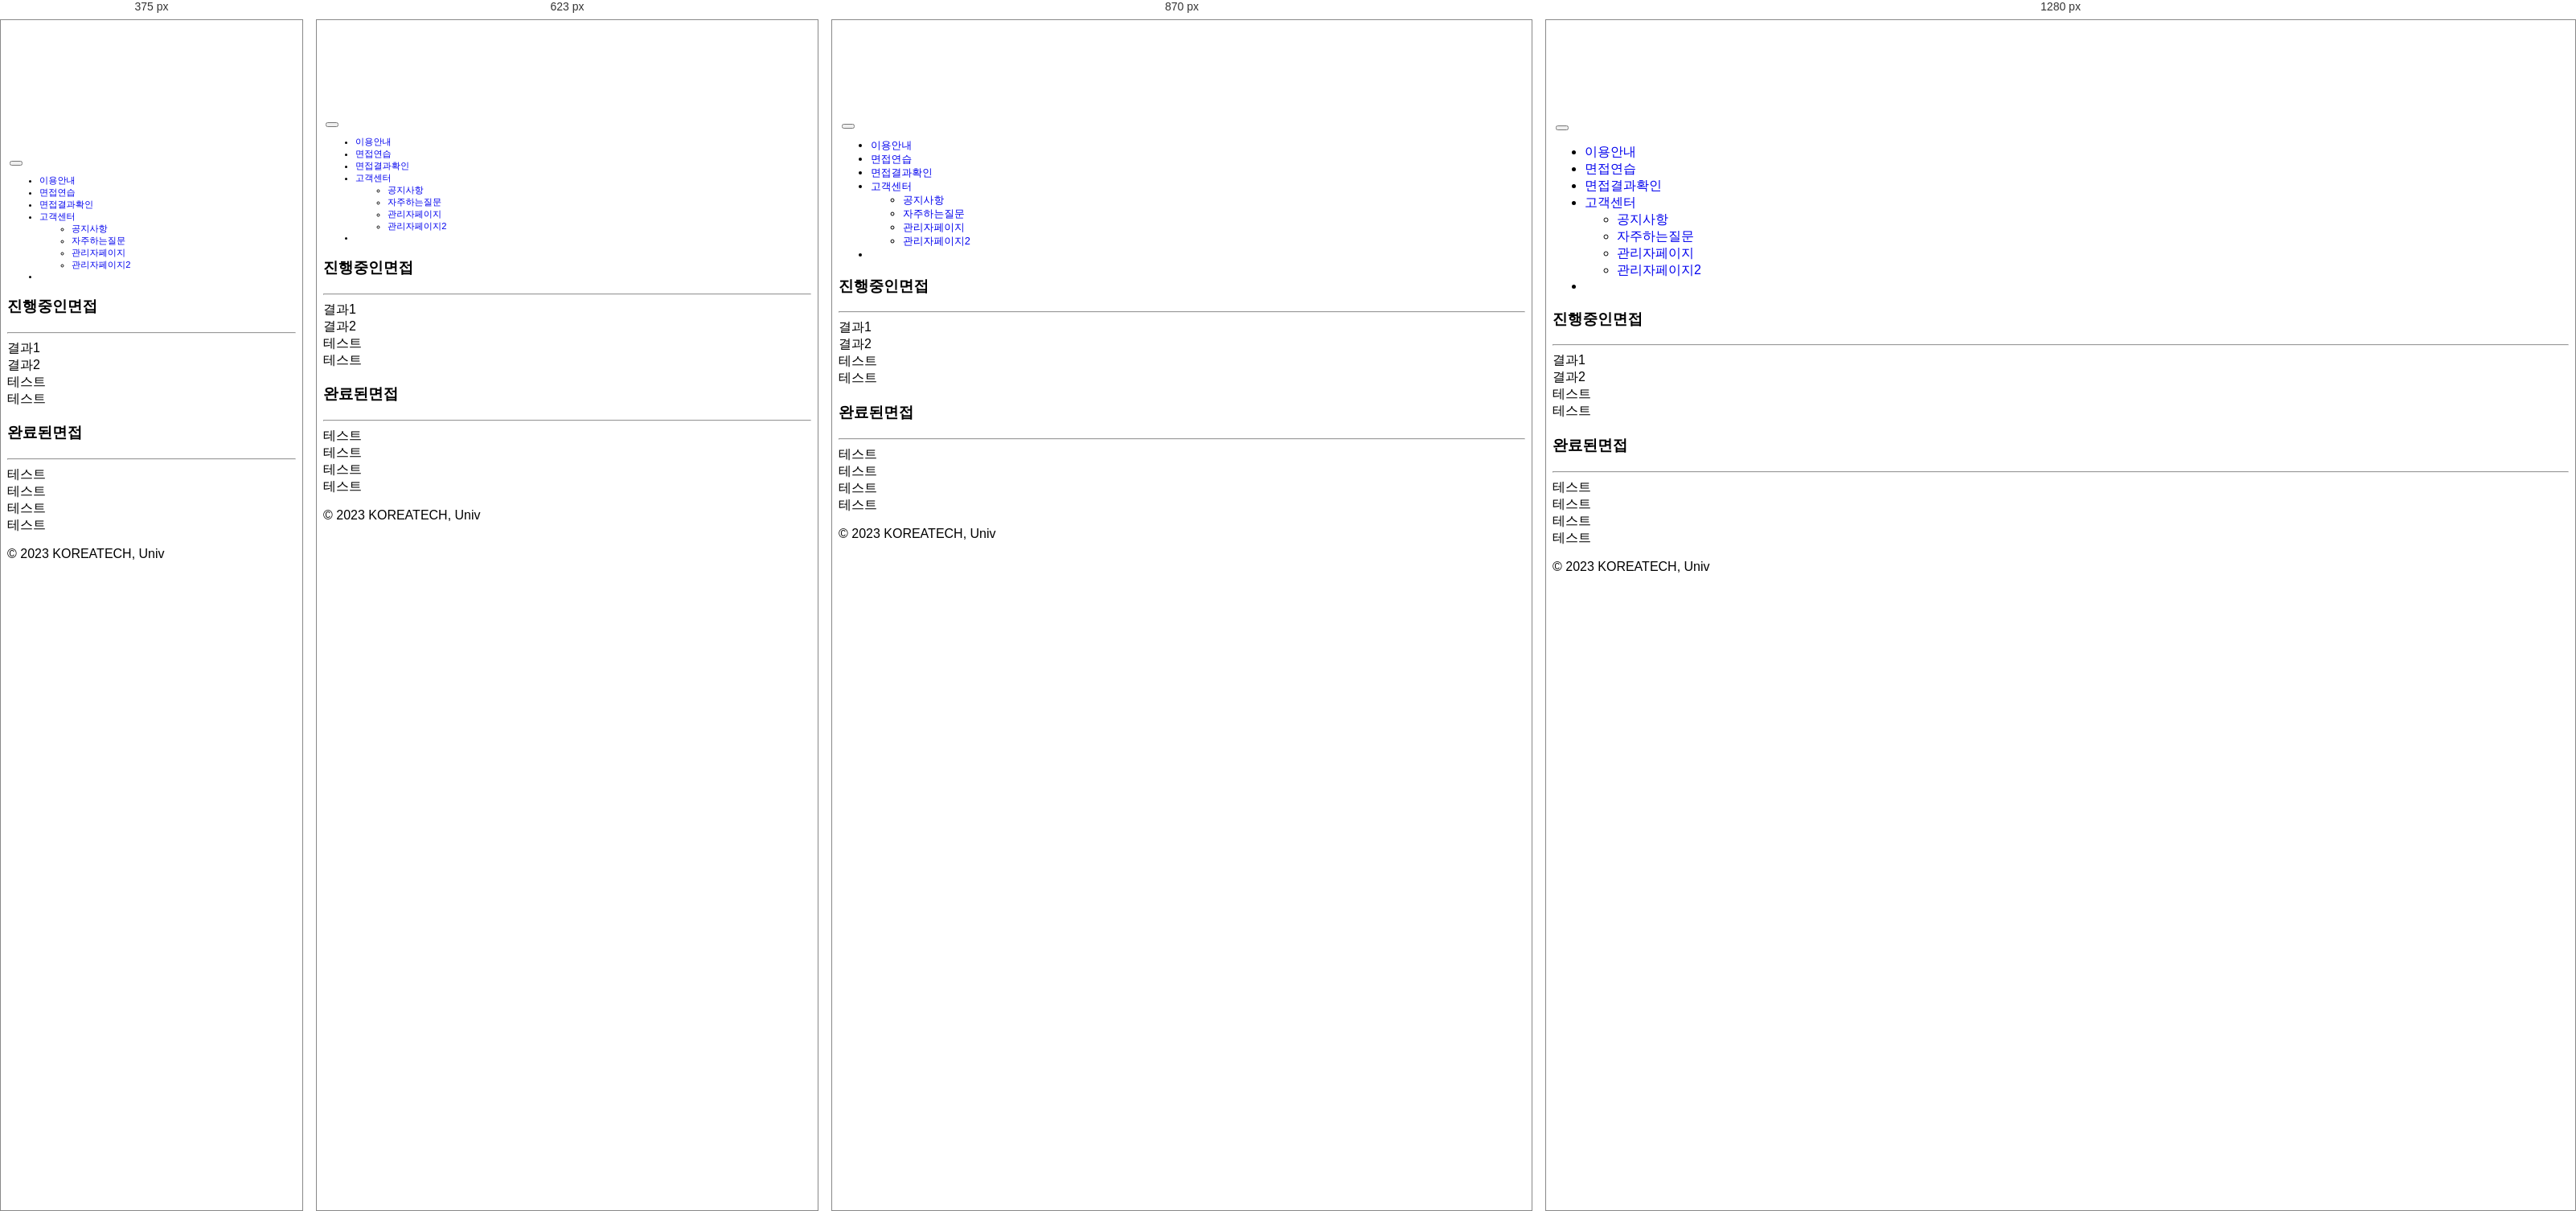
Rendered at 375 px, 623 px, 870 px and 1280 px, left to right.

<!-- file: 면접결과확인.html -->
<!DOCTYPE html>
<html>

<head lang="en">
    <meta charset="UTF-8">
    <meta name="viewport" content="width=device-width, initial-scale=1.0">
    <title>STT모의 면접 서비스 면접결과확인
    </title>
    <link href="https://cdn.jsdelivr.net/npm/bootstrap@5.3.0-alpha1/dist/css/bootstrap.min.css" rel="stylesheet">
    <link rel="stylesheet" href="assets/css/total.css">
    <link rel="preconnect" href="https://fonts.googleapis.com">
    <link rel="preconnect" href="https://fonts.gstatic.com" crossorigin>
    <link href="https://fonts.googleapis.com/css2?family=Nanum+Gothic:wght@700&display=swap" rel="stylesheet">
</head>

<body>
    <!-- 파이어베이스 관련 스크립트 -->
    <script src="https://www.gstatic.com/firebasejs/8.6.5/firebase-app.js"></script>
    <script src="https://www.gstatic.com/firebasejs/8.6.5/firebase-auth.js"></script>
    <script src="https://www.gstatic.com/firebasejs/8.6.5/firebase-firestore.js"></script>
    <script src="https://www.gstatic.com/firebasejs/8.6.5/firebase-storage.js"></script>

    <script src="https://cdn.jsdelivr.net/npm/bootstrap@5.3.0-alpha1/dist/js/bootstrap.bundle.min.js"></script>

    <script src="https://code.jquery.com/jquery-3.6.3.min.js"
        integrity="sha256-pvPw+upLPUjgMXY0G+8O0xUf+/Im1MZjXxxgOcBQBXU=" crossorigin="anonymous"></script>
    <script src="assets/js/firebaseset.js"></script>
    <!-- 파이어베이스 관련 스크립트 -->
    <script src="assets/js/loginlogout.js"></script>

    <nav class="navbar navbar-expand-md fixed-top bg-body-tertiary">
        <div class="container-xxl">
            <a href="/" class="d-flex align-items-center col-md-3 mb-2 mb-md-0 text-dark text-decoration-none">
                <img src="assets/image/로고.png" class="head_logo" alt="">
            </a>
            <button class="navbar-toggler" type="button" data-bs-toggle="collapse" data-bs-target="#navbarCollapse"
                aria-controls="navbarCollapse" aria-expanded="false" aria-label="Toggle navigation">
                <span class="navbar-toggler-icon"></span>
            </button>
            <div class="collapse navbar-collapse" id="navbarCollapse">
                <ul class="navbar-nav me-auto ms-2 mb-2 mb-md-0">
                    <li class="nav-item">
                        <a class="nav-link" href="/info-use">이용안내</a>
                    </li>
                    <li class="nav-item">
                        <a class="nav-link" href="/select-type">면접연습</a>
                    </li>
                    <li class="nav-item">
                        <a class="nav-link" href="/results">면접결과확인</a>
                    </li>
                    <li class="nav-item dropdown">
                        <a class="nav-link dropdown-toggle" id="navbarDropdown" role=" button" data-bs-toggle="dropdown"
                            aria-expanded="false" href="#">고객센터</a>
                        <ul class="dropdown-menu" aria-labelledby="navbarDropdown">
                            <li><a class="dropdown-item" href="/announcement">공지사항</a></li>
                            <li><a class="dropdown-item" href="/questions">자주하는질문</a></li>
                            <li><a class="dropdown-item" href="/admin-page1">관리자페이지</a></li>
                            <li><a class="dropdown-item" href="/admin-page2">관리자페이지2</a></li>
                        </ul>
                    </li>
                    <li class="nav-item">
                        <a class="nav-link hidden" id="adminch" onclick="admincheck()" href="#">관리자페이지</a>
                    </li>
                </ul>
                <span class="userinfo hidden" id="userInfoaf"></span>
                <form class="d-flex">
                    <a href="/login" class="nav-link">
                        <button type="button" class="btn btn-outline-primary me-2 hidden" id="loginbtn">
                            Login</button>
                    </a>
                    <button type="button" class="btn btn-outline-primary me-2 hidden" id="logoutbtn">
                        Logout</button>
                    <a href="/sign-up" class="nav-link"><button type="button" class="btn btn-primary hidden"
                            id="signupbtn">Sign-up</button></a>
                    <button type="button" class="btn btn-primary hidden" id="uinfo"></button>
                </form>
            </div>
        </div>
    </nav>
    <div class="row mx-5">
        <div class="col-md-3"></div>
        <div class="col-md-6">
            <div id="ing">
                <div>
                    <h3>진행중인면접</h3>
                    <hr>
                </div>
                <div class="card my-3">
                    <div class="card-body">
                         결과1
                    </div>
                </div>
                <div class="card my-3">
                    <div class="card-body">
                        결과2
                    </div>
                </div>
                <div class="card my-3">
                    <div class="card-body">
                        테스트
                    </div>
                </div>
                <div class="card my-3">
                    <div class="card-body">
                        테스트
                    </div>
                </div>
            </div>
            <div id="complete" class="mt-5">
                <div>
                    <h3>완료된면접</h3>
                    <hr>
                </div>
                <div class="card my-3">
                    <div class="card-body">
                        테스트
                    </div>
                </div>
                <div class="card my-3">
                    <div class="card-body">
                        테스트
                    </div>
                </div>
                <div class="card my-3">
                    <div class="card-body">
                        테스트
                    </div>
                </div>
                <div class="card my-3">
                    <div class="card-body">
                        테스트
                    </div>
                </div>
            </div>
        </div>
    </div>

    <footer class="py-3 my-4">
        <ul class="nav justify-content-center border-bottom pb-3 mb-3">

        </ul>
        <p class="text-center text-muted">© 2023 KOREATECH, Univ</p>
    </footer>
    <script>
        $('#logoutbtn').click(function () {
            var user = firebase.auth().currentUser; // 현재 사용자 객체 가져오기
            if (user) {
              firebase.auth().signOut().then(function () { // signOut() 메소드 호출 시 then()을 사용하여 로그아웃 성공 시 처리할 작업을 추가합니다.
                alert("로그아웃 되었습니다.");
                window.location.href = '/';
              }).catch(function (error) { // 로그아웃 실패 시 오류 메시지를 표시합니다.
                alert(error.message);
              });
            }
            else {
              window.location.href = '/login';
            }
          });
    </script>
</body>

</html>

/* @media block from assets/css/total.css */
@media (min-width: 768px) {
    .bd-placeholder-img-lg {
        font-size: 3.5rem;
    }
}

/* @media block from assets/css/total.css */
@media (max-width: 479px) {
    body {
        padding-top: 10.0rem;
    }
}

/* @media block from assets/css/total.css */
@media (max-width: 1024px) {
    .btn {
        font-size: 0.8rem;
    }
    nav {
        font-size: 0.9rem;
    }
}

/* @media block from assets/css/total.css */
@media (max-width: 936px) {
    .btn {
        font-size: 0.7rem;
    }
    nav {
        font-size: 0.8rem;
    }
}

/* @media block from assets/css/total.css */
@media (max-width: 805px) {
    .btn {
        font-size: 0.6rem;
    }
    nav {
        font-size: 0.7rem;
    }
}